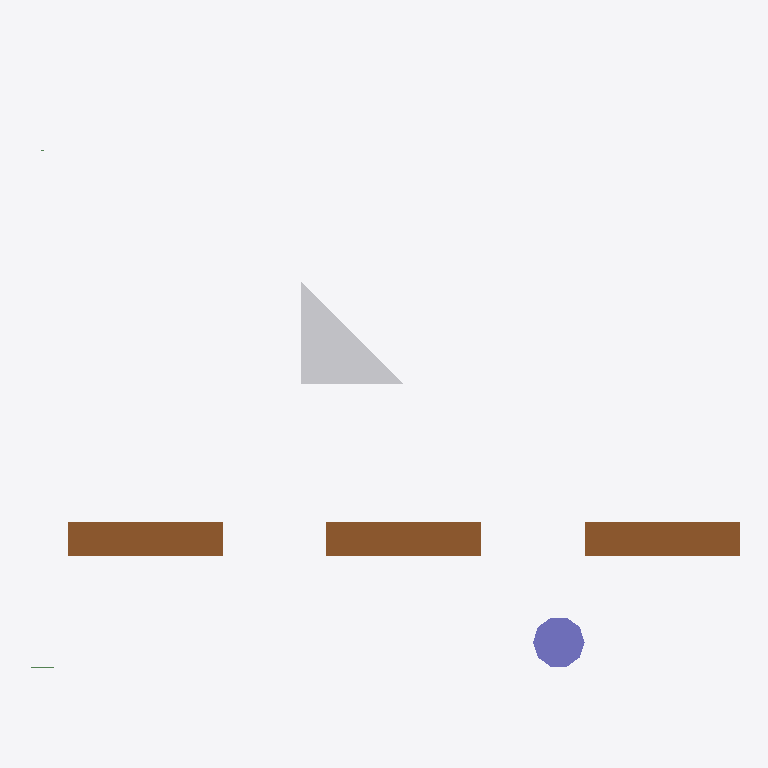
Plan cut of the same IFC building model at storey 'Ground Floor' (level 0.00 m, cut at 1.40 m), seen from above with north up, elements coloured by IFC class (only those large enough to see are counted): 3 doors (brown), 1 other element (light grey), 1 column (violet). No cut surface shows.
Extent 0.004 m × 0.003 m × 0.009 m (x, y, z). Storeys (1): Ground Floor at 0.00 m. Elements (8): 3 IfcDoor, 2 IfcBeam, 2 IfcColumn, 1 IfcFurniture.

HEADER;
FILE_DESCRIPTION(('ViewDefinition [CoordinationView]'),'2;1');
FILE_NAME('Synthetic Structural Project (IFC-44).ifc','2026-09-27T19:05:34',('rvt-rs'),('DrunkOnJava/rvt-rs'),'rvt-rs 0.1.x','rvt-rs STEP writer','');
FILE_SCHEMA(('IFC4'));
ENDSEC;
DATA;
#16=IFCPROJECT('2DidPPITwEWgzLwN9h$v59',#5,'Synthetic Structural Project (IFC-44)','Second synthetic fixture — columns / beams / shared doors / faceted-brep furniture — for regression-proofing the IFC-17 / IFC-20 / IFC-21 / IFC-24 / IFC-30 emission paths.',$,$,$,(#15),#10);
#18=IFCSITE('3XwUud8$_6nea1TZT81Dk5',#5,'Default Site',$,$,#17,$,'Default Site',.ELEMENT.,$,$,$,$,$);
#20=IFCBUILDING('0J2qRqzNM3CgHqG5JIA7rq',#5,'Default Building',$,$,#19,$,'Default Building',.ELEMENT.,$,$,$);
#22=IFCBUILDINGSTOREY('0ltZd43IADNhrlf$bL6ubE',#5,'Ground Floor',$,$,#21,$,'Ground Floor',.ELEMENT.,0.0);
#101=IFCDOOR('0jOimoT1k5ruhD7Tc1ooWi',#5,'D1',$,$,#95,#100,'D-Standard',$,$,.DOOR.,$,$);
#111=IFCDOOR('0Jhcd9R5U92eQdnzXw5t9D',#5,'D2',$,$,#105,#110,'D-Standard',$,$,.DOOR.,$,$);
#121=IFCDOOR('2FDj35nZ_BtuKdRVBg5OJe',#5,'D3',$,$,#115,#120,'D-Standard',$,$,.DOOR.,$,$);
#146=IFCFURNITURE('0DRFPOEcw0teVEFqBtfFu3',#5,'F1 (Custom chair)',$,$,#125,#145,$,$);
#63=IFCCOLUMN('1OwRw_BWE719KnP2Sj0jXB',#5,'C2 (Round)',$,$,#55,#62,'C-Round-1',.COLUMN.);
ENDSEC;
